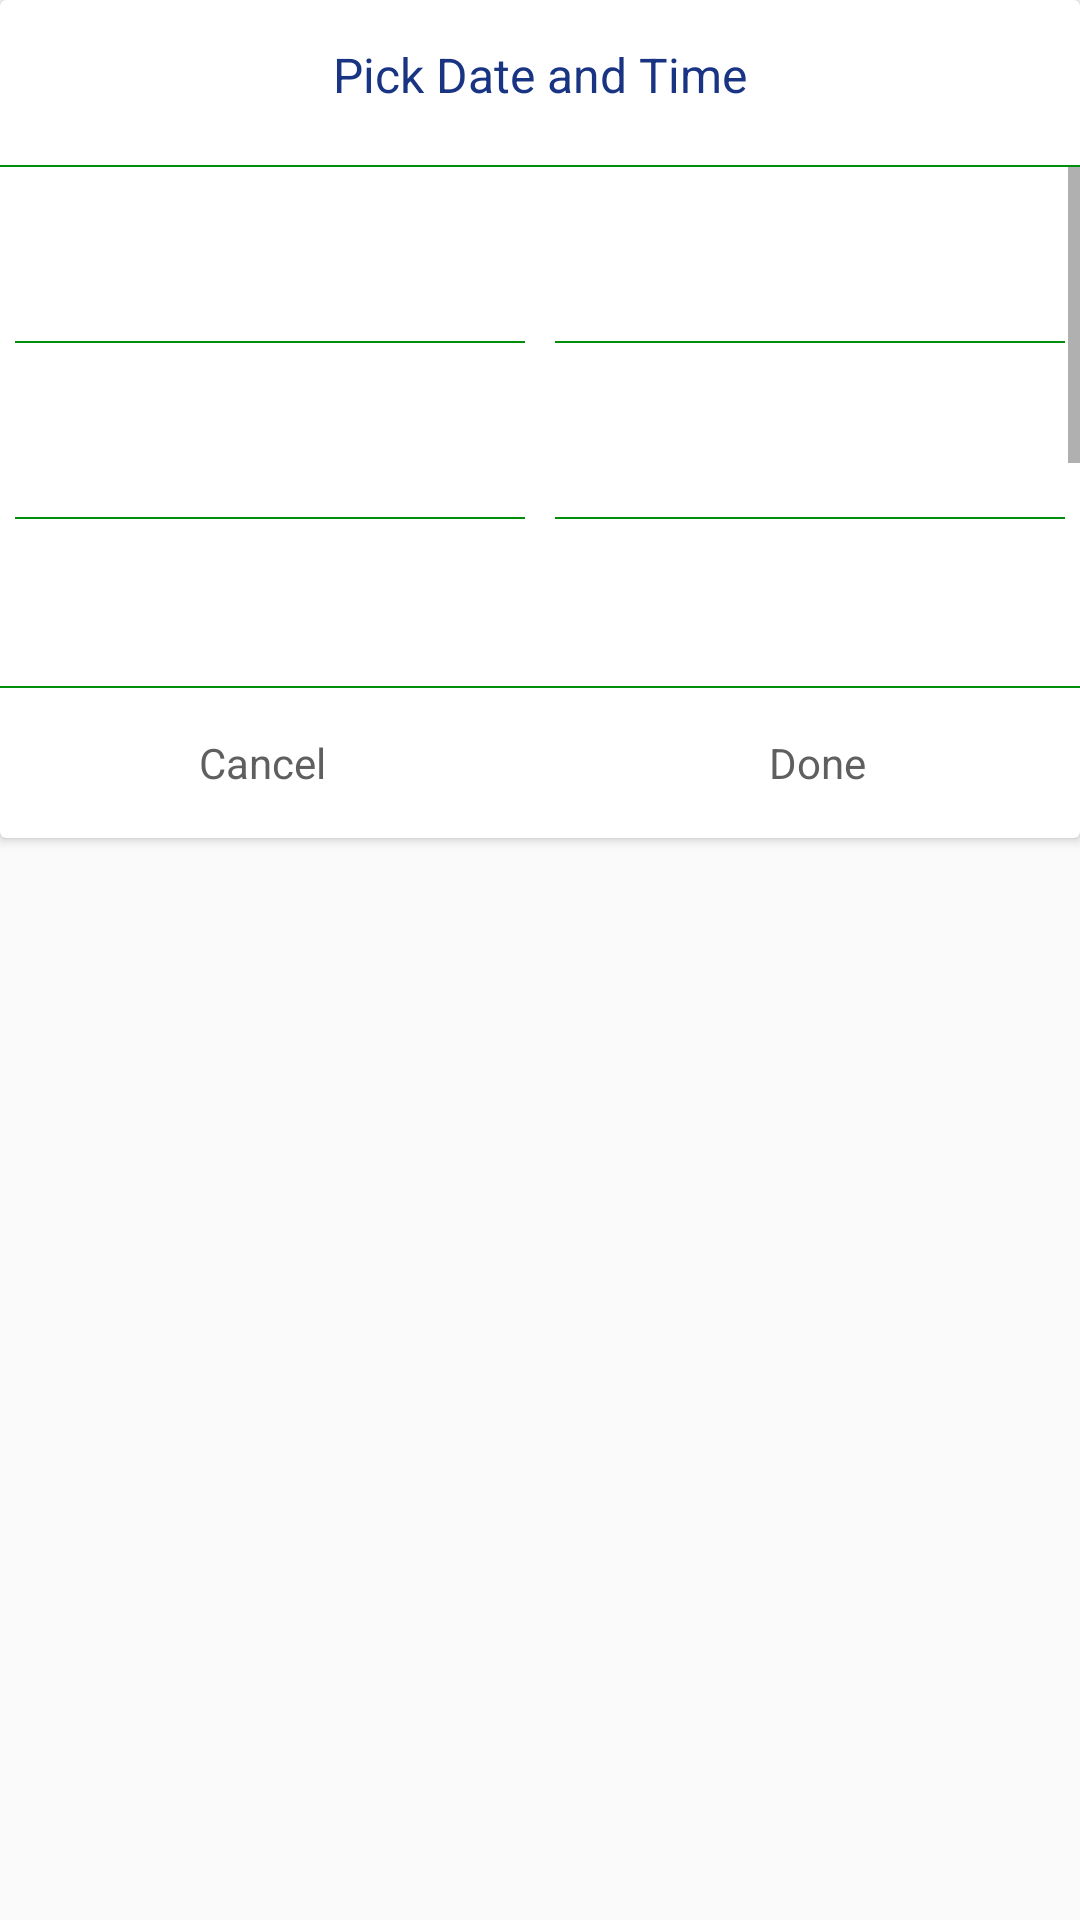

Android layout source for this screen:
<!-- AndroidManifest.xml: application theme AppTheme -->
<!-- res/layout/setdatetimedialog.xml -->
<?xml version="1.0" encoding="utf-8"?>
<LinearLayout xmlns:android="http://schemas.android.com/apk/res/android"
	android:orientation="vertical"
	android:layout_width="match_parent"
	android:layout_height="wrap_content">
	<android.support.v7.widget.CardView
		android:layout_width="match_parent"
		android:layout_height="wrap_content">
		<LinearLayout
			android:layout_width="match_parent"
			android:layout_height="wrap_content"
			android:orientation="vertical">
			<TextView
				android:id="@+id/pickdatetime"
				android:layout_width="match_parent"
				android:layout_height="@dimen/margin_50"
				android:text="@string/pickdateandtime"
				android:gravity="center"
				android:textColor="@color/colorPrimary"
				android:textSize="@dimen/text_16"
				android:textStyle="normal"/>
			<View
				android:layout_width="match_parent"
				android:layout_height="0.5dp"
				android:layout_marginTop="@dimen/margin_5"
				android:background="@color/colorAccent"/>
			<ScrollView
				android:layout_width="match_parent"
				android:layout_height="170dp">
				<LinearLayout
					android:layout_width="match_parent"
					android:layout_height="wrap_content"
					android:orientation="vertical"
					android:layout_margin="@dimen/margin_5">

					<LinearLayout
						android:layout_width="match_parent"
						android:layout_height="wrap_content"
						android:orientation="horizontal">
						<LinearLayout
							android:layout_width="match_parent"
							android:layout_height="wrap_content"
							android:orientation="vertical"
							android:layout_weight=".5"
							android:layout_marginRight="@dimen/margin_5">
							<TextView
								android:id="@+id/firstday"
								android:layout_width="match_parent"
								android:layout_height="@dimen/margin_50"
								android:textColor="@color/text_light_black_color"
								android:textSize="@dimen/text_14"
								android:textStyle="normal"
								android:text=""
								android:gravity="center"/>
							<View
								android:layout_width="match_parent"
								android:layout_height="0.5dp"
								android:layout_marginTop="@dimen/margin_3"
								android:background="@color/colorAccent"/>

						</LinearLayout>
						<LinearLayout
							android:layout_width="match_parent"
							android:layout_height="wrap_content"
							android:orientation="vertical"
							android:layout_weight=".5"
							android:layout_marginLeft="@dimen/margin_5">
							<TextView
								android:id="@+id/firsttime"
								android:layout_width="match_parent"
								android:layout_height="@dimen/margin_50"
								android:textColor="@color/text_light_black_color"
								android:textSize="@dimen/text_14"
								android:textStyle="normal"
								android:text=""
								android:gravity="center"/>
							<View
								android:layout_width="match_parent"
								android:layout_height="0.5dp"
								android:layout_marginTop="@dimen/margin_3"
								android:background="@color/colorAccent"/>
						</LinearLayout>
					</LinearLayout>
					<LinearLayout
						android:layout_width="match_parent"
						android:layout_height="wrap_content"
						android:orientation="horizontal"
						android:layout_marginTop="@dimen/margin_5">
						<LinearLayout
							android:layout_width="match_parent"
							android:layout_height="wrap_content"
							android:orientation="vertical"
							android:layout_weight=".5"
							android:layout_marginRight="@dimen/margin_5">
							<TextView
								android:id="@+id/secondday"
								android:layout_width="match_parent"
								android:layout_height="@dimen/margin_50"
								android:textColor="@color/text_light_black_color"
								android:textSize="@dimen/text_14"
								android:textStyle="normal"
								android:text=""
								android:gravity="center"/>
							<View
								android:layout_width="match_parent"
								android:layout_height="0.5dp"
								android:layout_marginTop="@dimen/margin_3"
								android:background="@color/colorAccent"/>

						</LinearLayout>
						<LinearLayout
							android:layout_width="match_parent"
							android:layout_height="wrap_content"
							android:orientation="vertical"
							android:layout_weight=".5"
							android:layout_marginLeft="@dimen/margin_5">
							<TextView
								android:id="@+id/secondtime"
								android:layout_width="match_parent"
								android:layout_height="@dimen/margin_50"
								android:textColor="@color/text_light_black_color"
								android:textSize="@dimen/text_14"
								android:textStyle="normal"
								android:text=""
								android:gravity="center"/>
							<View
								android:layout_width="match_parent"
								android:layout_height="0.5dp"
								android:layout_marginTop="@dimen/margin_3"
								android:background="@color/colorAccent"/>
						</LinearLayout>
					</LinearLayout>
					<LinearLayout
						android:layout_width="match_parent"
						android:layout_height="wrap_content"
						android:orientation="horizontal"
						android:layout_marginTop="@dimen/margin_5">
						<LinearLayout
							android:layout_width="match_parent"
							android:layout_height="wrap_content"
							android:orientation="vertical"
							android:layout_weight=".5"
							android:layout_marginRight="@dimen/margin_5">
							<TextView
								android:id="@+id/thirdday"
								android:layout_width="match_parent"
								android:layout_height="@dimen/margin_50"
								android:textColor="@color/text_light_black_color"
								android:textSize="@dimen/text_14"
								android:textStyle="normal"
								android:text=""
								android:gravity="center"/>
							<View
								android:layout_width="match_parent"
								android:layout_height="0.5dp"
								android:layout_marginTop="@dimen/margin_3"
								android:background="@color/colorAccent"/>

						</LinearLayout>
						<LinearLayout
							android:layout_width="match_parent"
							android:layout_height="wrap_content"
							android:orientation="vertical"
							android:layout_weight=".5"
							android:layout_marginLeft="@dimen/margin_5">
							<TextView
								android:id="@+id/thirdtime"
								android:layout_width="match_parent"
								android:layout_height="@dimen/margin_50"
								android:textColor="@color/text_light_black_color"
								android:textSize="@dimen/text_14"
								android:textStyle="normal"
								android:text=""
								android:gravity="center"/>
							<View
								android:layout_width="match_parent"
								android:layout_height="0.5dp"
								android:layout_marginTop="@dimen/margin_3"
								android:background="@color/colorAccent"/>
						</LinearLayout>
					</LinearLayout>
					<LinearLayout
						android:layout_width="match_parent"
						android:layout_height="wrap_content"
						android:orientation="horizontal"
						android:layout_marginTop="@dimen/margin_5">
						<LinearLayout
							android:layout_width="match_parent"
							android:layout_height="wrap_content"
							android:orientation="vertical"
							android:layout_weight=".5"
							android:layout_marginRight="@dimen/margin_5">
							<TextView
								android:id="@+id/fourthday"
								android:layout_width="match_parent"
								android:layout_height="@dimen/margin_50"
								android:textColor="@color/text_light_black_color"
								android:textSize="@dimen/text_14"
								android:textStyle="normal"
								android:text=""
								android:gravity="center"/>
							<View
								android:layout_width="match_parent"
								android:layout_height="0.5dp"
								android:layout_marginTop="@dimen/margin_3"
								android:background="@color/colorAccent"/>

						</LinearLayout>
						<LinearLayout
							android:layout_width="match_parent"
							android:layout_height="wrap_content"
							android:orientation="vertical"
							android:layout_weight=".5"
							android:layout_marginLeft="@dimen/margin_5">
							<TextView
								android:id="@+id/fourthtime"
								android:layout_width="match_parent"
								android:layout_height="@dimen/margin_50"
								android:textColor="@color/text_light_black_color"
								android:textSize="@dimen/text_14"
								android:textStyle="normal"
								android:text=""
								android:gravity="center"/>
							<View
								android:layout_width="match_parent"
								android:layout_height="0.5dp"
								android:layout_marginTop="@dimen/margin_3"
								android:background="@color/colorAccent"/>
						</LinearLayout>
					</LinearLayout>
					<LinearLayout
						android:layout_width="match_parent"
						android:layout_height="wrap_content"
						android:orientation="horizontal"
						android:layout_marginTop="@dimen/margin_5">
						<LinearLayout
							android:layout_width="match_parent"
							android:layout_height="wrap_content"
							android:orientation="vertical"
							android:layout_weight=".5"
							android:layout_marginRight="@dimen/margin_5">
							<TextView
								android:id="@+id/fifthday"
								android:layout_width="match_parent"
								android:layout_height="@dimen/margin_50"
								android:textColor="@color/text_light_black_color"
								android:textSize="@dimen/text_14"
								android:textStyle="normal"
								android:text=""
								android:gravity="center"/>
							<View
								android:layout_width="match_parent"
								android:layout_height="0.5dp"
								android:layout_marginTop="@dimen/margin_3"
								android:background="@color/colorAccent"/>

						</LinearLayout>
						<LinearLayout
							android:layout_width="match_parent"
							android:layout_height="wrap_content"
							android:orientation="vertical"
							android:layout_weight=".5"
							android:layout_marginLeft="@dimen/margin_5">
							<TextView
								android:id="@+id/fifthtime"
								android:layout_width="match_parent"
								android:layout_height="@dimen/margin_50"
								android:textColor="@color/text_light_black_color"
								android:textSize="@dimen/text_14"
								android:textStyle="normal"
								android:text=""
								android:gravity="center"/>
							<View
								android:layout_width="match_parent"
								android:layout_height="0.5dp"
								android:layout_marginTop="@dimen/margin_3"
								android:background="@color/colorAccent"/>
						</LinearLayout>
					</LinearLayout>

				</LinearLayout>
			</ScrollView>
			<View
				android:layout_width="match_parent"
				android:layout_height="0.5dp"
				android:layout_marginTop="@dimen/margin_3"
				android:background="@color/colorAccent"/>

			<LinearLayout
				android:layout_width="match_parent"
				android:layout_height="@dimen/margin_50"
				android:orientation="horizontal">
				<TextView
					android:id="@+id/cancel"
					android:layout_width="match_parent"
					android:layout_height="match_parent"
					android:textColor="@color/text_light_black_color"
					android:textSize="@dimen/text_14"
					android:textStyle="normal"
					android:text="Cancel"
					android:layout_weight=".5"
					android:layout_marginRight="@dimen/margin_5"
					android:gravity="center"/>

				<TextView
					android:id="@+id/done"
					android:layout_width="match_parent"
					android:layout_height="match_parent"
					android:textColor="@color/text_light_black_color"
					android:textSize="@dimen/text_14"
					android:textStyle="normal"
					android:text="Done"
					android:layout_weight=".5"
					android:layout_marginLeft="@dimen/margin_5"
					android:gravity="center"/>
			</LinearLayout>
		</LinearLayout>
	</android.support.v7.widget.CardView>

</LinearLayout>
<!-- resources referenced by this layout -->
<resources>
  <color name="colorAccent">#008E0C</color>
  <color name="colorPrimary">#183482</color>
  <color name="text_light_black_color">#5F5F5F</color>
  <dimen name="margin_3">3dp</dimen>
  <dimen name="margin_5">5dp</dimen>
  <dimen name="margin_50">50dp</dimen>
  <dimen name="text_14">14dp</dimen>
  <dimen name="text_16">16dp</dimen>
  <string name="pickdateandtime">Pick Date and Time</string>
  <style name="AppTheme" parent="Theme.AppCompat.Light.DarkActionBar">
  		
  		<item name="colorPrimary">@color/colorPrimary</item>
  		<item name="colorPrimaryDark">@color/colorPrimaryDark</item>
  		<item name="colorAccent">@color/colorAccent</item>
  	</style>
  <color name="colorPrimaryDark">#122C69</color>
</resources>
